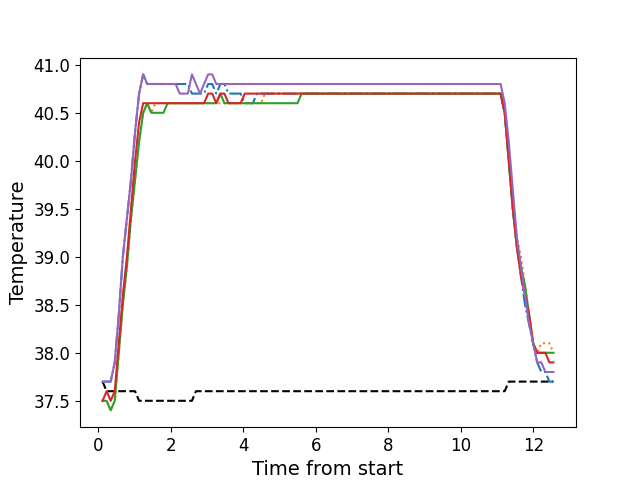

Source data for this figure (header and first rows):
, times, neutral, z1, z2, z3, z4, z5
0, 0.1136, 37.7, 37.7, 37.5, 37.5, 37.5, 37.7
1, 0.2262, 37.6, 37.7, 37.5, 37.5, 37.6, 37.7
2, 0.3379, 37.6, 37.7, 37.4, 37.4, 37.5, 37.7
3, 0.4505, 37.6, 37.9, 37.5, 37.5, 37.6, 37.9
4, 0.5621, 37.6, 38.4, 38.0, 38.0, 38.1, 38.4
5, 0.6738, 37.6, 39.0, 38.5, 38.5, 38.6, 39.0
6, 0.7864, 37.6, 39.4, 38.9, 38.9, 39.0, 39.4
7, 0.898, 37.6, 39.8, 39.4, 39.4, 39.5, 39.8
8, 1.011, 37.6, 40.3, 39.8, 39.8, 40.0, 40.3
9, 1.122, 37.5, 40.7, 40.2, 40.2, 40.4, 40.7
10, 1.234, 37.5, 40.9, 40.5, 40.5, 40.6, 40.9
11, 1.346, 37.5, 40.8, 40.6, 40.6, 40.6, 40.8
12, 1.458, 37.5, 40.8, 40.5, 40.5, 40.6, 40.8
13, 1.571, 37.5, 40.8, 40.6, 40.5, 40.6, 40.8
14, 1.682, 37.5, 40.8, 40.6, 40.5, 40.6, 40.8
15, 1.795, 37.5, 40.8, 40.6, 40.5, 40.6, 40.8
16, 1.906, 37.5, 40.8, 40.6, 40.6, 40.6, 40.8
17, 2.019, 37.5, 40.8, 40.6, 40.6, 40.6, 40.8
18, 2.131, 37.5, 40.8, 40.6, 40.6, 40.6, 40.8
19, 2.242, 37.5, 40.8, 40.6, 40.6, 40.6, 40.7
20, 2.355, 37.5, 40.8, 40.6, 40.6, 40.6, 40.7
21, 2.468, 37.5, 40.8, 40.6, 40.6, 40.6, 40.7
22, 2.579, 37.5, 40.7, 40.6, 40.6, 40.6, 40.9
23, 2.691, 37.6, 40.7, 40.6, 40.6, 40.6, 40.8
24, 2.803, 37.6, 40.7, 40.6, 40.6, 40.6, 40.7
25, 2.915, 37.6, 40.7, 40.6, 40.6, 40.6, 40.8
26, 3.027, 37.6, 40.8, 40.6, 40.6, 40.7, 40.9
27, 3.139, 37.6, 40.8, 40.6, 40.6, 40.7, 40.9
28, 3.251, 37.6, 40.7, 40.6, 40.6, 40.6, 40.8
29, 3.364, 37.6, 40.8, 40.6, 40.7, 40.7, 40.8
30, 3.475, 37.6, 40.8, 40.6, 40.6, 40.7, 40.8
31, 3.588, 37.6, 40.7, 40.6, 40.6, 40.6, 40.8
32, 3.699, 37.6, 40.7, 40.6, 40.6, 40.6, 40.8
33, 3.812, 37.6, 40.7, 40.6, 40.6, 40.6, 40.8
34, 3.923, 37.6, 40.7, 40.6, 40.6, 40.6, 40.8
35, 4.036, 37.6, 40.6, 40.6, 40.6, 40.7, 40.8
36, 4.148, 37.6, 40.6, 40.6, 40.6, 40.7, 40.8
37, 4.26, 37.6, 40.6, 40.6, 40.6, 40.7, 40.8
38, 4.372, 37.6, 40.7, 40.6, 40.6, 40.7, 40.8
39, 4.485, 37.6, 40.7, 40.6, 40.6, 40.7, 40.8
40, 4.596, 37.6, 40.7, 40.7, 40.6, 40.7, 40.8
41, 4.708, 37.6, 40.7, 40.7, 40.6, 40.7, 40.8
42, 4.82, 37.6, 40.7, 40.7, 40.6, 40.7, 40.8
43, 4.931, 37.6, 40.7, 40.7, 40.6, 40.7, 40.8
44, 5.044, 37.6, 40.7, 40.7, 40.6, 40.7, 40.8
45, 5.157, 37.6, 40.7, 40.7, 40.6, 40.7, 40.8
46, 5.268, 37.6, 40.7, 40.7, 40.6, 40.7, 40.8
47, 5.381, 37.6, 40.7, 40.7, 40.6, 40.7, 40.8
48, 5.492, 37.6, 40.7, 40.7, 40.6, 40.7, 40.8
49, 5.605, 37.6, 40.7, 40.7, 40.7, 40.7, 40.8
50, 5.718, 37.6, 40.7, 40.7, 40.7, 40.7, 40.8
51, 5.828, 37.6, 40.7, 40.7, 40.7, 40.7, 40.8
52, 5.941, 37.6, 40.7, 40.7, 40.7, 40.7, 40.8
53, 6.053, 37.6, 40.7, 40.7, 40.7, 40.7, 40.8
54, 6.165, 37.6, 40.7, 40.7, 40.7, 40.7, 40.8
55, 6.277, 37.6, 40.7, 40.7, 40.7, 40.7, 40.8
56, 6.389, 37.6, 40.7, 40.7, 40.7, 40.7, 40.8
57, 6.501, 37.6, 40.7, 40.7, 40.7, 40.7, 40.8
58, 6.613, 37.6, 40.7, 40.7, 40.7, 40.7, 40.8
59, 6.725, 37.6, 40.7, 40.7, 40.7, 40.7, 40.8
... 52 more rows
